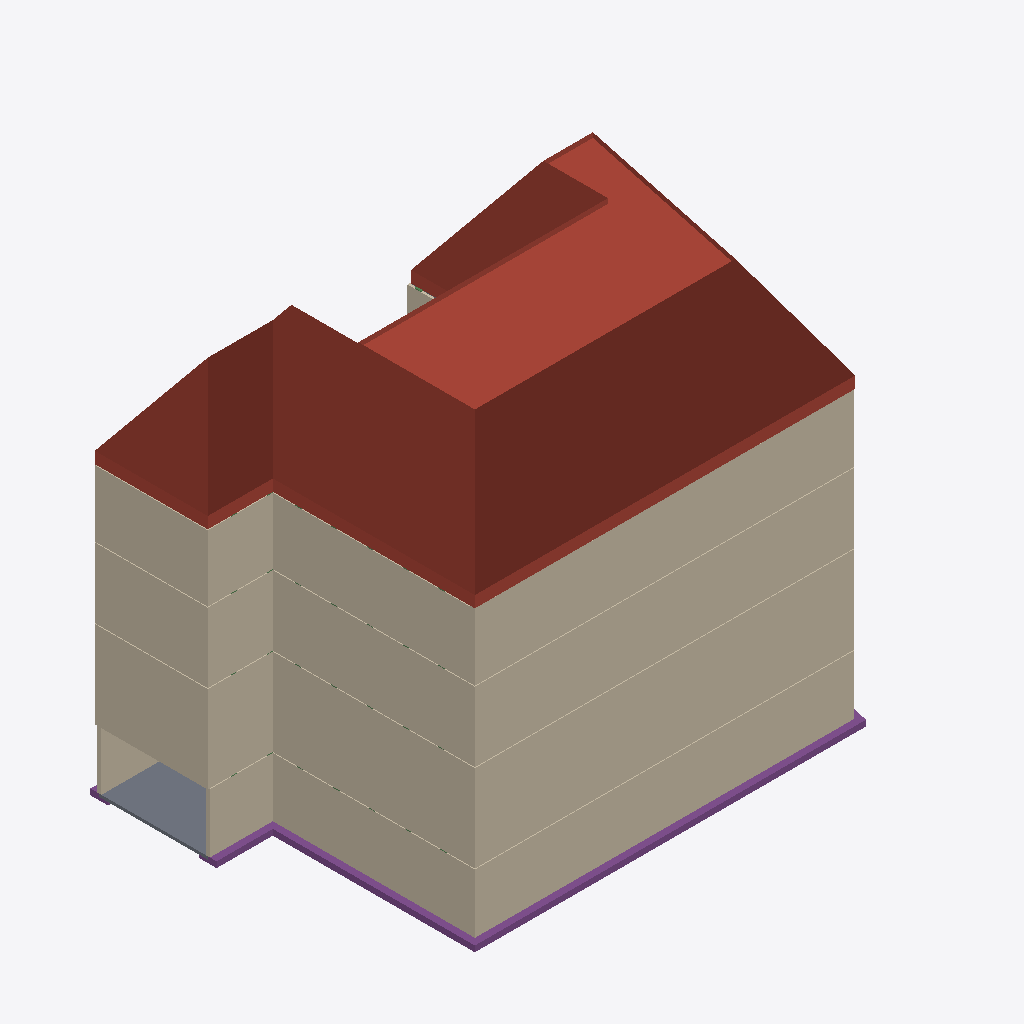
Isometric view of an IFC building model (IFC-SPF (STEP), schema IFC4, length unit metre), seen from the south-west, elements coloured by IFC class: 28 walls (beige), 6 footings (purple), 2 roofs (red-brown), 1 slab (grey).
Extent 26.5 m × 16.8 m × 20.3 m (x, y, z). Storeys (6): Basement at -2.99 m; Ground Floor at 0.07 m; Level 1 at 4.55 m; Level 2 at 8.15 m; Attic at 11.57 m; Roof 2 at 16.40 m. Elements (224): 119 IfcBeam, 67 IfcWall, 25 IfcSlab, 11 IfcFooting, 2 IfcRoof.

HEADER;
FILE_DESCRIPTION(('ViewDefinition [DesignTransferView_V1.0]'),'2;1');
FILE_NAME('Project Number','2021-01-13T18:54:59',(''),(''),'The EXPRESS Data Manager Version 5.02.0100.07 : 28 Aug 2013','21.0.0.383 - Exporter 21.1.0.0 - Alternate UI 21.1.0.0','');
FILE_SCHEMA(('IFC4'));
ENDSEC;
DATA;
#122=IFCPROJECT('2UU6$0zuj0TeabfYySjj4l',#42,'Project Number',$,$,'Project Name','Project Status',(#113),#108);
#194=IFCSITE('2UU6$0zuj0TeabfYySjj4j',#42,'Default',$,$,#193,$,$,.ELEMENT.,$,$,$,$,$);
#137=IFCBUILDING('2UU6$0zuj0TeabfYySjj4k',#42,'',$,$,#33,$,'',.ELEMENT.,$,$,$);
#152=IFCBUILDINGSTOREY('2UU6$0zuj0TeabfY$ZJq_$',#42,'Basement',$,'Level:8mm Head',#150,$,'Basement',.ELEMENT.,-2.98928124439278);
#158=IFCBUILDINGSTOREY('2UU6$0zuj0TeabfY$ZII_C',#42,'Ground Floor',$,'Level:8mm Head',#157,$,'Ground Floor',.ELEMENT.,0.0730552054257105);
#164=IFCBUILDINGSTOREY('2UU6$0zuj0TeabfY$ZIIGy',#42,'Level 1',$,'Level:8mm Head',#163,$,'Level 1',.ELEMENT.,4.55305520542533);
#170=IFCBUILDINGSTOREY('2UU6$0zuj0TeabfY$ZJtG1',#42,'Level 2',$,'Level:8mm Head',#169,$,'Level 2',.ELEMENT.,8.15305520542542);
#176=IFCBUILDINGSTOREY('2UU6$0zuj0TeabfY$ZJt0r',#42,'Attic',$,'Level:8mm Head',#175,$,'Attic',.ELEMENT.,11.5738344357174);
#188=IFCBUILDINGSTOREY('2UU6$0zuj0TeabfY$ZJgoA',#42,'Roof 2',$,'Level:8mm Head',#187,$,'Roof 2',.ELEMENT.,16.399030416588);
#30186=IFCROOF('1_Av5m4Oz84gmW23OcwIYj',#42,'Basic Roof:Warm Roof - Timber:497945',$,'Basic Roof:Warm Roof - Timber',#30183,$,'497945',.NOTDEFINED.);
#30970=IFCROOF('2RFW6bRbn28Pb9NKU5SvFM',#42,'Basic Roof:Warm Roof - Timber:499908',$,'Basic Roof:Warm Roof - Timber',#30966,$,'499908',.NOTDEFINED.);
#1489=IFCWALL('2leI8k2Wv4n9YtrKizIs0h',#42,'Basic Wall:Generic - 225mm Masonry:443614',$,'Basic Wall:Generic - 225mm Masonry',#1447,#1485,'443614',.NOTDEFINED.);
#672=IFCWALL('3WTbSl9$v7fxObVhg2SCGQ',#42,'Basic Wall:Generic - 225mm Masonry:436780',$,'Basic Wall:Generic - 225mm Masonry',#633,#668,'436780',.NOTDEFINED.);
#1322=IFCWALL('2MYdtHHFbE6x8pmiaeafND',#42,'Basic Wall:Generic - 225mm Masonry:442438',$,'Basic Wall:Generic - 225mm Masonry',#1283,#1318,'442438',.NOTDEFINED.);
#1894=IFCWALL('2leI8k2Wv4n9YtrKizIst2',#42,'Basic Wall:Generic - 225mm Masonry:444727',$,'Basic Wall:Generic - 225mm Masonry',#1855,#1890,'444727',.NOTDEFINED.);
#2637=IFCWALL('2leI8k2Wv4n9YtrKizIttD',#42,'Basic Wall:Generic - 225mm Masonry:448824',$,'Basic Wall:Generic - 225mm Masonry',#2598,#2633,'448824',.NOTDEFINED.);
#10623=IFCWALL('04tkenKNT28Ak1GRk_lp97',#42,'Basic Wall:Generic - 225mm Masonry:464070',$,'Basic Wall:Generic - 225mm Masonry',#10582,#10619,'464070',.NOTDEFINED.);
#11071=IFCWALL('04tkenKNT28Ak1GRk_lpwu',#42,'Basic Wall:Generic - 225mm Masonry:464953',$,'Basic Wall:Generic - 225mm Masonry',#11019,#11067,'464953',.NOTDEFINED.);
#10672=IFCWALL('04tkenKNT28Ak1GRk_lp3x',#42,'Basic Wall:Generic - 225mm Masonry:464506',$,'Basic Wall:Generic - 225mm Masonry',#10650,#10668,'464506',.NOTDEFINED.);
#540=IFCWALL('3WTbSl9$v7fxObVhg2SCQ8',#42,'Basic Wall:Generic - 225mm Masonry:436414',$,'Basic Wall:Generic - 225mm Masonry',#501,#536,'436414',.NOTDEFINED.);
#894=IFCWALL('2MYdtHHFbE6x8pmiaeakvs',#42,'Basic Wall:Generic - 225mm Masonry:441341',$,'Basic Wall:Generic - 225mm Masonry',#850,#890,'441341',.NOTDEFINED.);
#9673=IFCWALL('3VjuaxXNz8E9BRTs7Q16R5',#42,'Basic Wall:Generic - 225mm Masonry:461548',$,'Basic Wall:Generic - 225mm Masonry',#9619,#9669,'461548',.NOTDEFINED.);
#9592=IFCWALL('3VjuaxXNz8E9BRTs7Q16Pe',#42,'Basic Wall:Generic - 225mm Masonry:461377',$,'Basic Wall:Generic - 225mm Masonry',#9551,#9588,'461377',.NOTDEFINED.);
#9909=IFCWALL('3VjuaxXNz8E9BRTs7Q168D',#42,'Basic Wall:Generic - 225mm Masonry:462372',$,'Basic Wall:Generic - 225mm Masonry',#9868,#9905,'462372',.NOTDEFINED.);
#1188=IFCWALL('2MYdtHHFbE6x8pmiaeakj1',#42,'Basic Wall:Generic - 225mm Masonry:442058',$,'Basic Wall:Generic - 225mm Masonry',#1149,#1184,'442058',.NOTDEFINED.);
#1756=IFCWALL('2leI8k2Wv4n9YtrKizIsCY',#42,'Basic Wall:Generic - 225mm Masonry:444375',$,'Basic Wall:Generic - 225mm Masonry',#1715,#1752,'444375',.NOTDEFINED.);
#2420=IFCWALL('2leI8k2Wv4n9YtrKizItM2',#42,'Basic Wall:Generic - 225mm Masonry:446839',$,'Basic Wall:Generic - 225mm Masonry',#2370,#2416,'446839',.NOTDEFINED.);
#10052=IFCWALL('3VjuaxXNz8E9BRTs7Q16DH',#42,'Basic Wall:Generic - 225mm Masonry:462712',$,'Basic Wall:Generic - 225mm Masonry',#10011,#10048,'462712',.NOTDEFINED.);
#606=IFCWALL('3WTbSl9$v7fxObVhg2SCSD',#42,'Basic Wall:Generic - 225mm Masonry:436539',$,'Basic Wall:Generic - 225mm Masonry',#567,#602,'436539',.NOTDEFINED.);
#4746=IFCSLAB('3fyRsNpBP37OsBFONYPVZA',#42,'Foundation Slab:150mm Foundation Slab:449747',$,'Foundation Slab:150mm Foundation Slab',#4700,#4742,'449747',.BASESLAB.);
#1256=IFCWALL('2MYdtHHFbE6x8pmiaeakhW',#42,'Basic Wall:Generic - 225mm Masonry:442219',$,'Basic Wall:Generic - 225mm Masonry',#1215,#1252,'442219',.NOTDEFINED.);
#1828=IFCWALL('2leI8k2Wv4n9YtrKizIso5',#42,'Basic Wall:Generic - 225mm Masonry:444528',$,'Basic Wall:Generic - 225mm Masonry',#1783,#1824,'444528',.NOTDEFINED.);
#2486=IFCWALL('2leI8k2Wv4n9YtrKizIt7T',#42,'Basic Wall:Generic - 225mm Masonry:447784',$,'Basic Wall:Generic - 225mm Masonry',#2447,#2482,'447784',.NOTDEFINED.);
#4636=IFCFOOTING('2leI8k2Wv4n9YtrKizItvl',#42,'Wall Foundation:Bearing Footing - 900 x 300:449178',$,'Wall Foundation:Bearing Footing - 900 x 300',#4226,#4633,'449178',.STRIP_FOOTING.);
#2261=IFCWALL('2leI8k2Wv4n9YtrKizIsl9',#42,'Basic Wall:Generic - 225mm Masonry:446268',$,'Basic Wall:Generic - 225mm Masonry',#2157,#2257,'446268',.NOTDEFINED.);
#3037=IFCFOOTING('2leI8k2Wv4n9YtrKizItwz',#42,'Wall Foundation:Bearing Footing - 900 x 300:449096',$,'Wall Foundation:Bearing Footing - 900 x 300',#2662,#3034,'449096',.STRIP_FOOTING.);
#10405=IFCFOOTING('3VjuaxXNz8E9BRTs7Q16DJ',#42,'Wall Foundation:Bearing Footing - 900 x 300:462714',$,'Wall Foundation:Bearing Footing - 900 x 300',#10077,#10402,'462714',.STRIP_FOOTING.);
#9962=IFCFOOTING('3VjuaxXNz8E9BRTs7Q168F',#42,'Wall Foundation:Bearing Footing - 900 x 300:462374',$,'Wall Foundation:Bearing Footing - 900 x 300',#9934,#9959,'462374',.STRIP_FOOTING.);
#4179=IFCFOOTING('2leI8k2Wv4n9YtrKizItvu',#42,'Wall Foundation:Bearing Footing - 900 x 300:449165',$,'Wall Foundation:Bearing Footing - 900 x 300',#4151,#4176,'449165',.STRIP_FOOTING.);
#472=IFCWALL('3WTbSl9$v7fxObVhg2SCPp',#42,'Basic Wall:Generic - 225mm Masonry:436293',$,'Basic Wall:Generic - 225mm Masonry',#362,#468,'436293',.NOTDEFINED.);
#1122=IFCWALL('2MYdtHHFbE6x8pmiaeakXi',#42,'Basic Wall:Generic - 225mm Masonry:441831',$,'Basic Wall:Generic - 225mm Masonry',#1037,#1118,'441831',.NOTDEFINED.);
#18290=IFCWALL('1Gm1sUeJXDNvcXWClxi8_y',#42,'Basic Wall:Generic - 225mm Masonry:476173',$,'Basic Wall:Generic - 225mm Masonry',#18249,#18286,'476173',.NOTDEFINED.);
#2011=IFCWALL('2leI8k2Wv4n9YtrKizIsYi',#42,'Basic Wall:Generic - 225mm Masonry:445529',$,'Basic Wall:Generic - 225mm Masonry',#1970,#2007,'445529',.NOTDEFINED.);
#2130=IFCWALL('2leI8k2Wv4n9YtrKizIsb8',#42,'Basic Wall:Generic - 225mm Masonry:445885',$,'Basic Wall:Generic - 225mm Masonry',#2040,#2126,'445885',.NOTDEFINED.);
#1688=IFCWALL('2leI8k2Wv4n9YtrKizIsFt',#42,'Basic Wall:Generic - 225mm Masonry:444162',$,'Basic Wall:Generic - 225mm Masonry',#1628,#1684,'444162',.NOTDEFINED.);
#3959=IFCFOOTING('2leI8k2Wv4n9YtrKizItwL',#42,'Wall Foundation:Bearing Footing - 900 x 300:449120',$,'Wall Foundation:Bearing Footing - 900 x 300',#3599,#3956,'449120',.STRIP_FOOTING.);
ENDSEC;